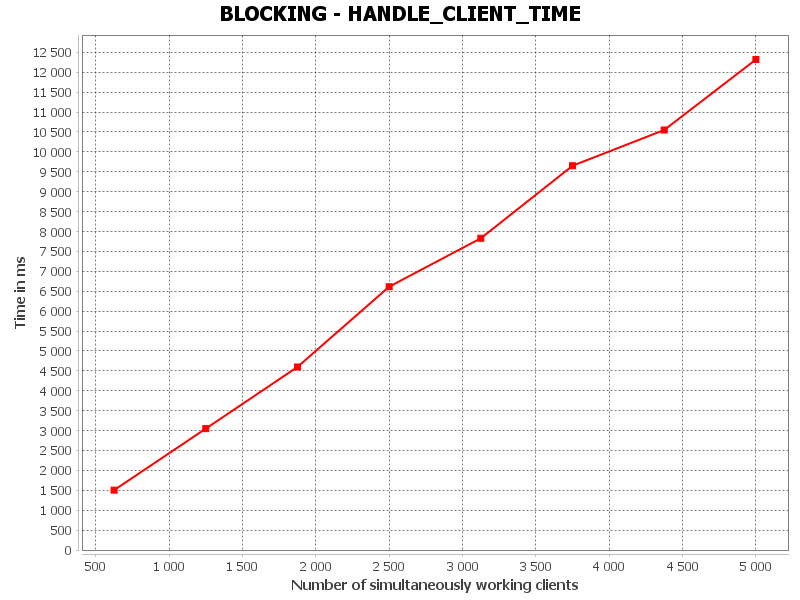

The data file committed next to this chart (first rows):
HANDLE_CLIENT_TIME, Number of simultaneously working clients, Time in ms
0, 625.0, 1504
1, 1250, 3049
2, 1875, 4598
3, 2500, 6614
4, 3125, 7830
5, 3750, 9652
6, 4375, 10550
7, 5000, 12320
